Photos from the image-classification dataset "dataset_split" in the GitHub repository ZEROBZ3RT/RModel. Its 2 classes are: plastic, vidrio.

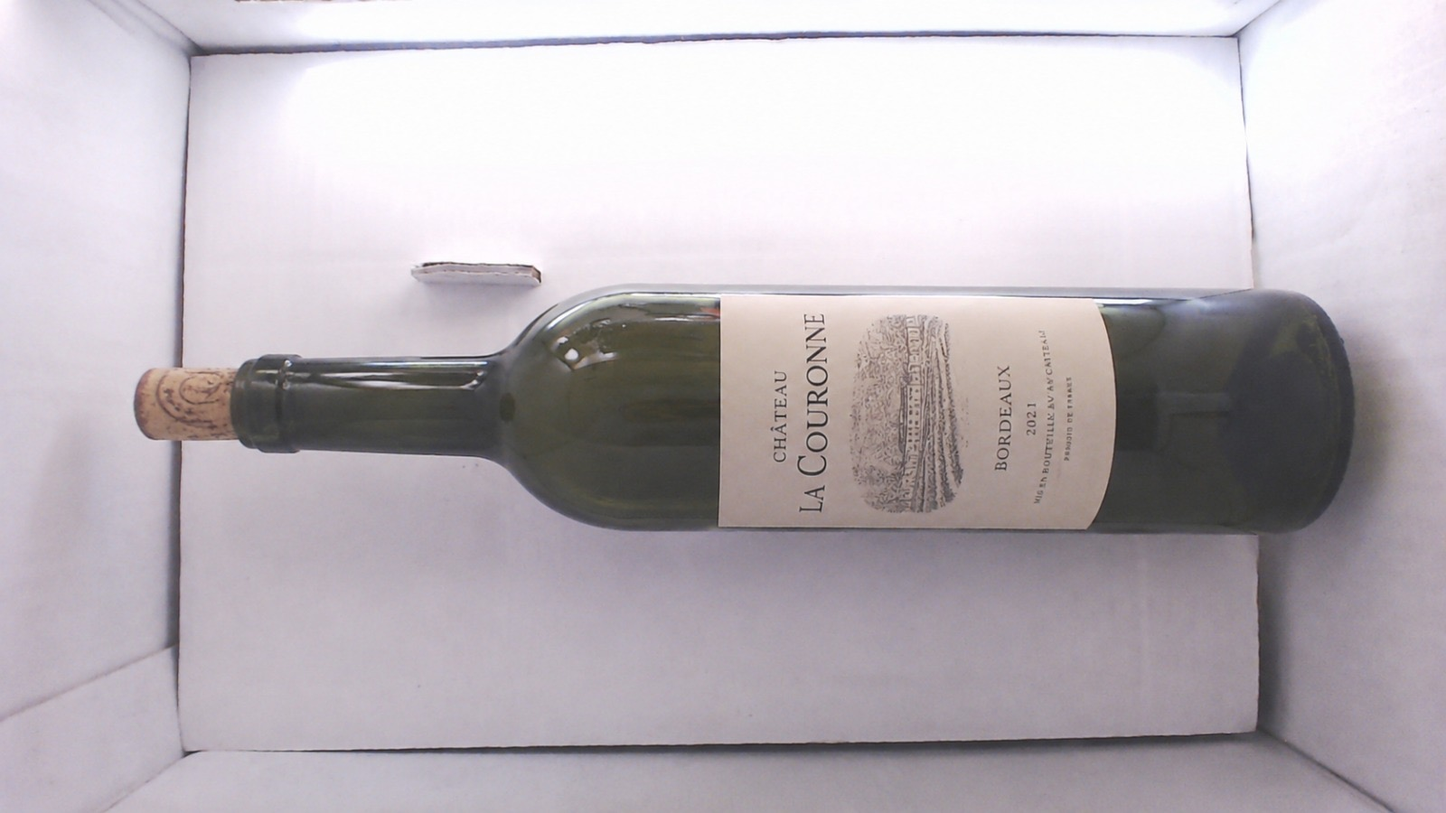
Label: vidrio

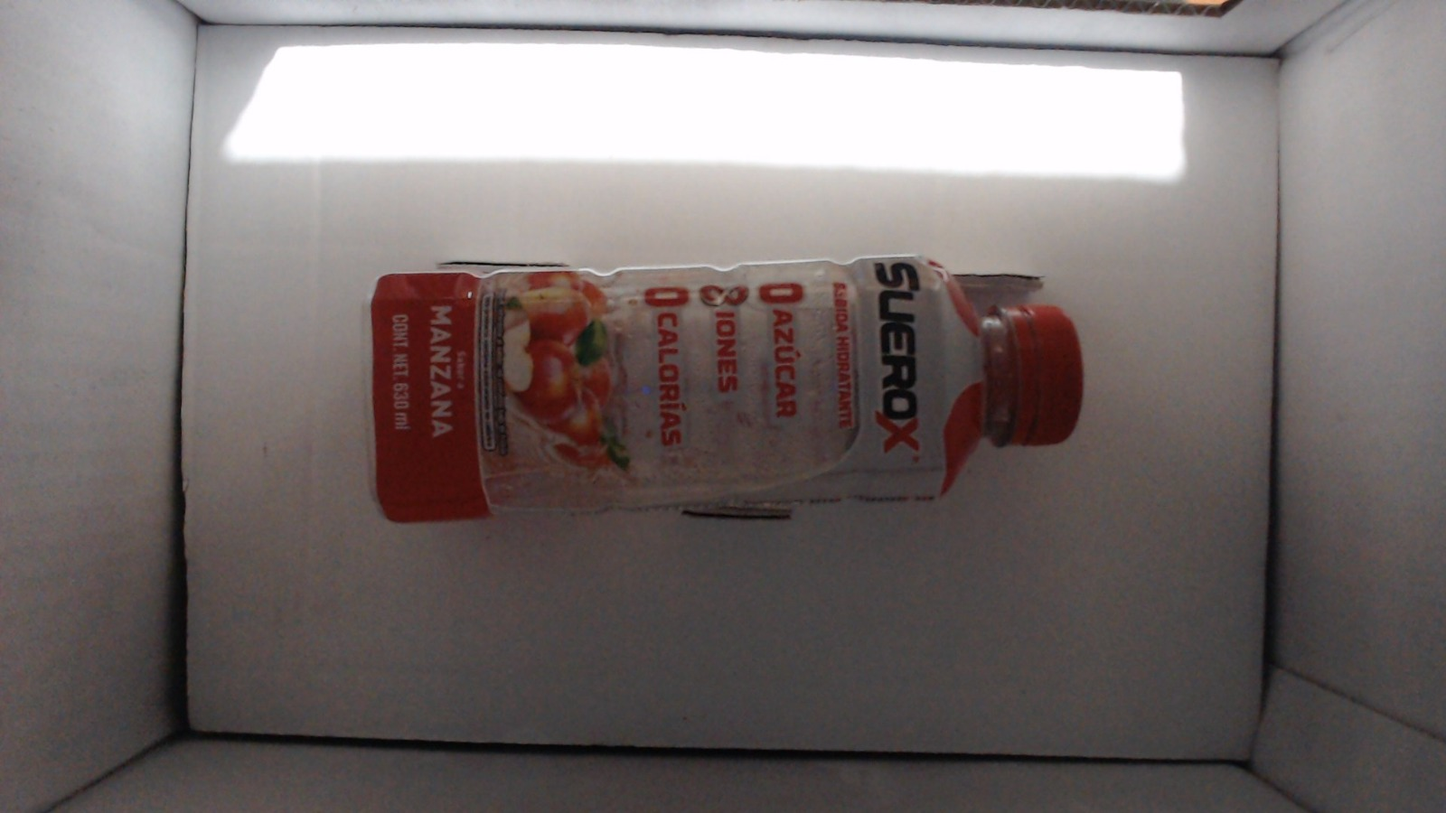
Label: plastic

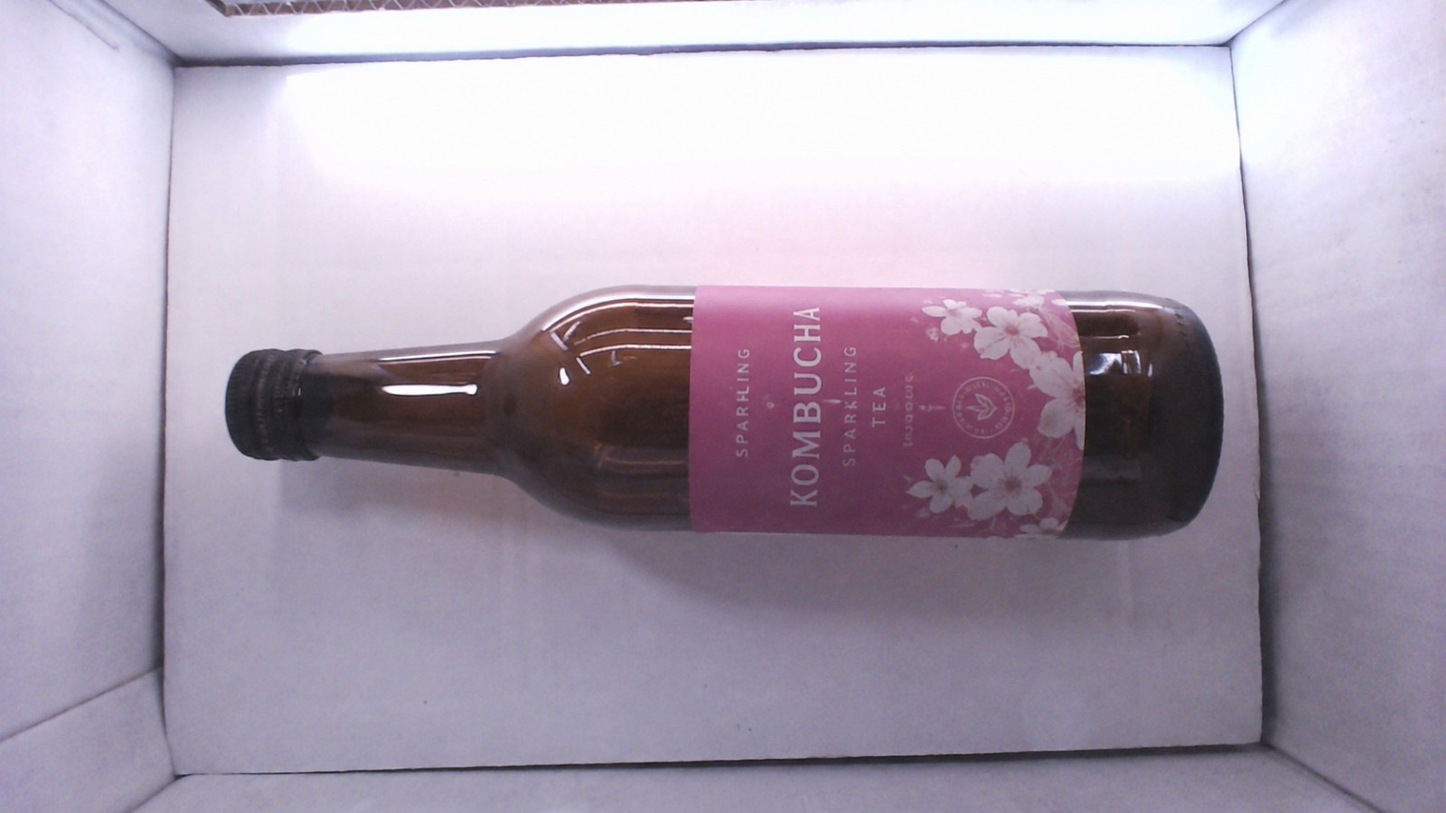
Label: vidrio

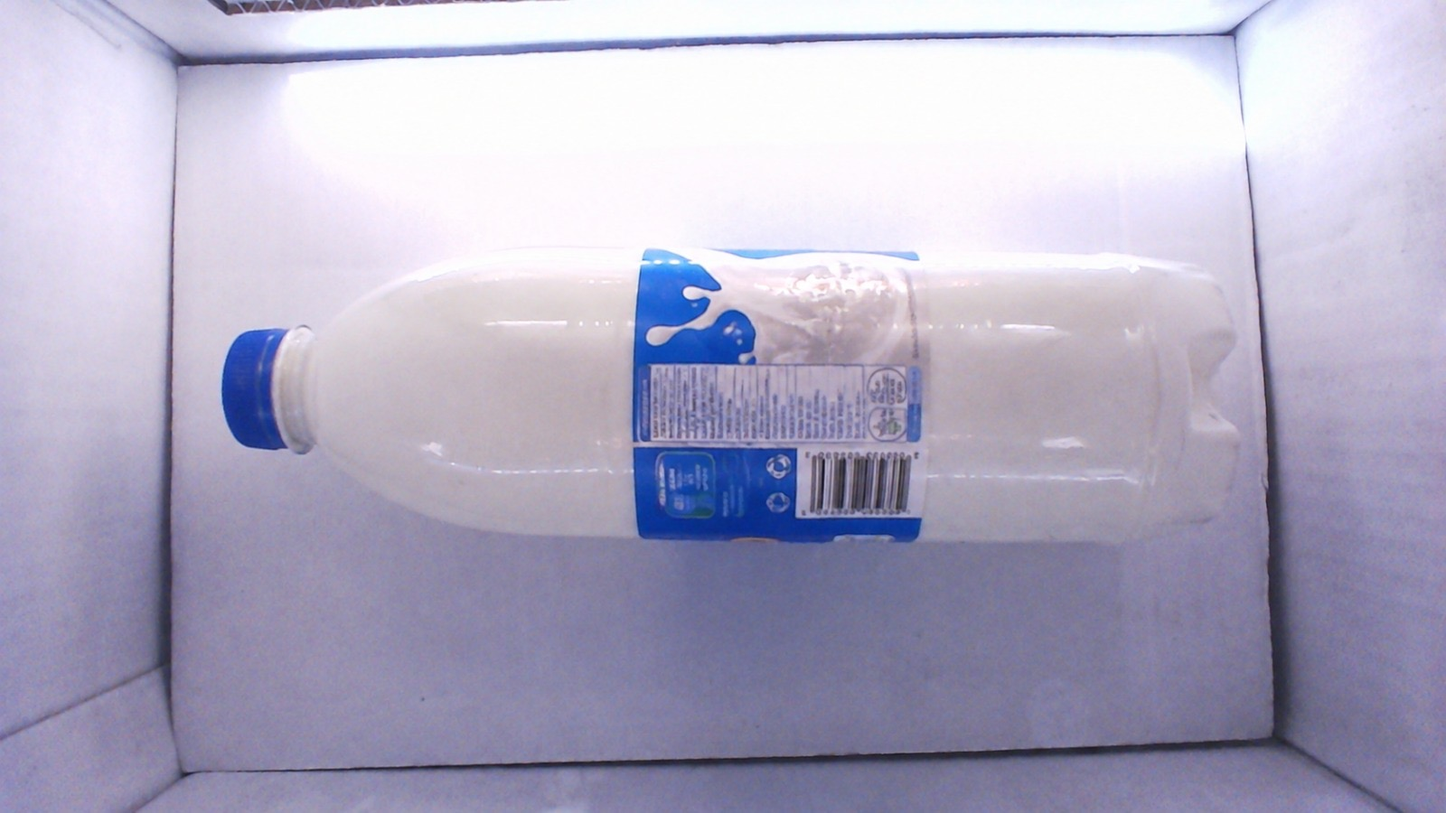
Label: plastic

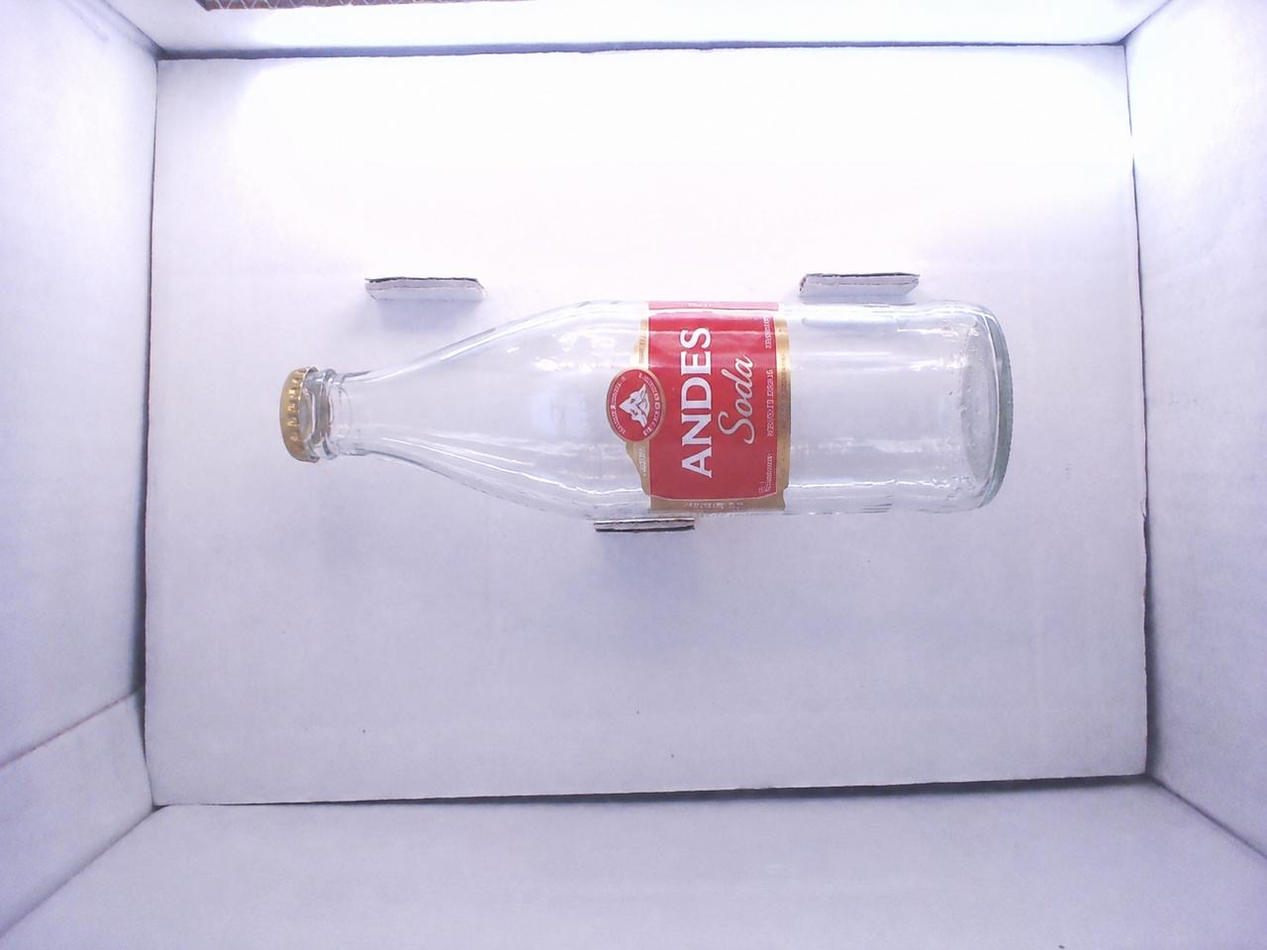
Label: vidrio

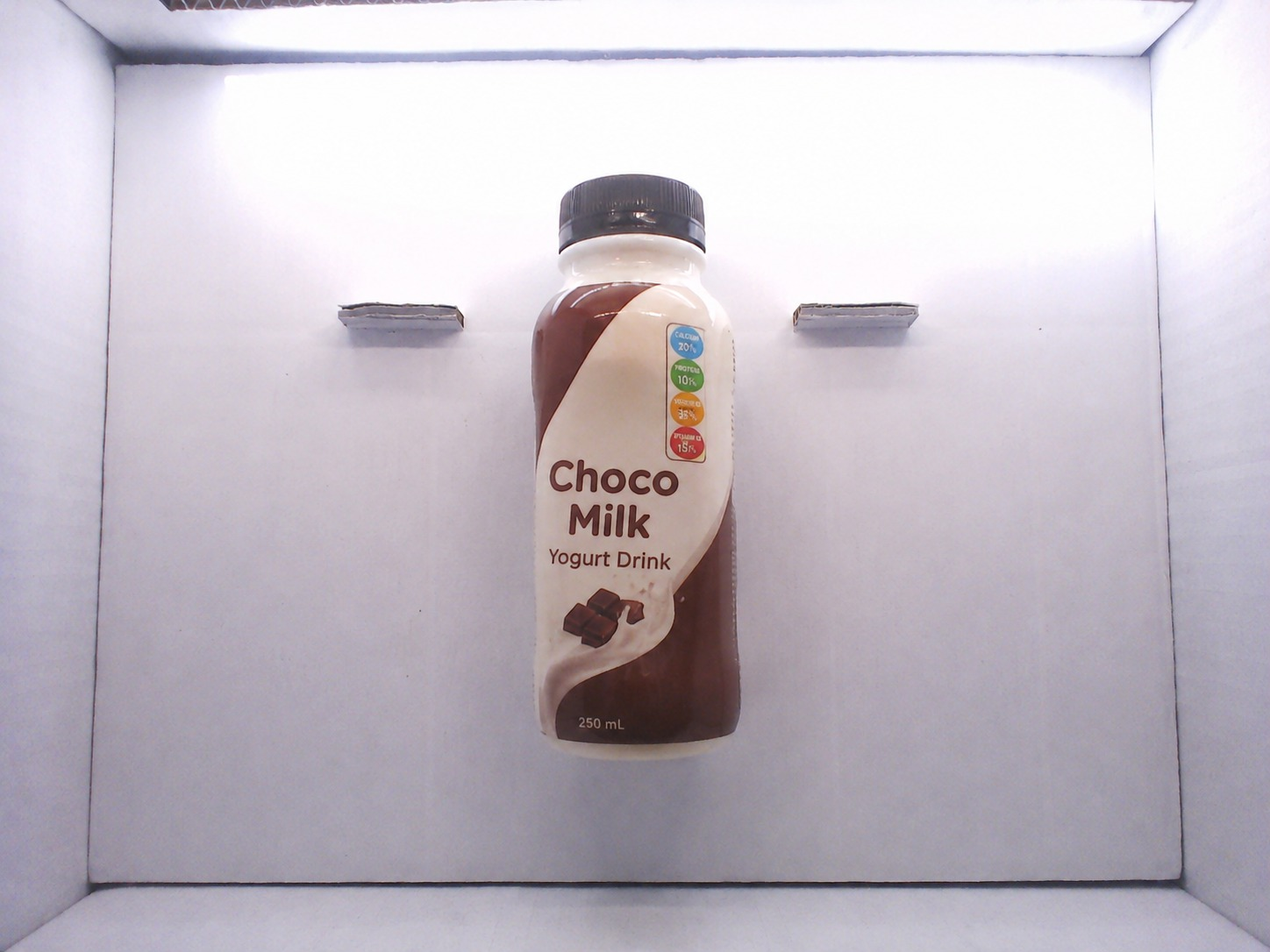
Label: plastic
